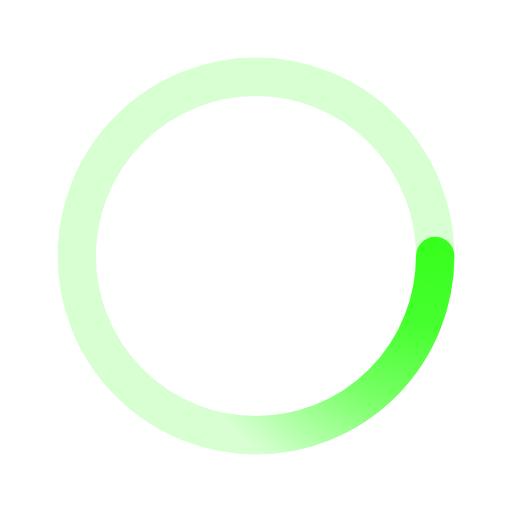
t = 0.00 s
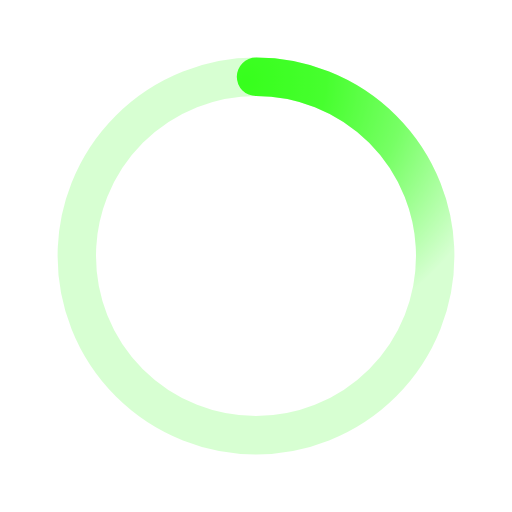
t = 0.50 s
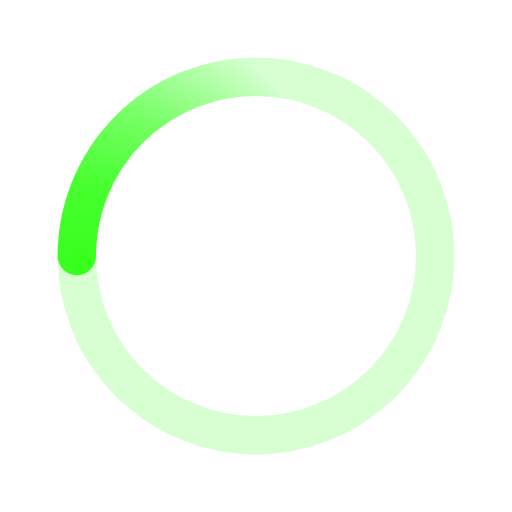
t = 1.00 s
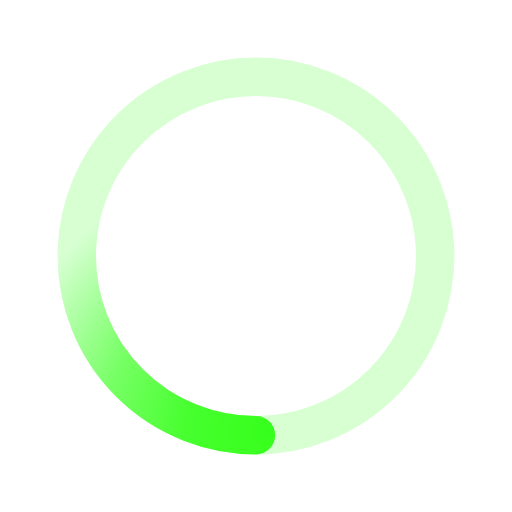
t = 1.50 s

The animated SVG that drew these frames (rendered in a browser with its animation timeline set to each time). Animation: 1 SMIL element (animateTransform=1); one cycle of 2.00 s, repeats indefinitely.

﻿<svg xmlns='http://www.w3.org/2000/svg' viewBox='0 0 200 200'><radialGradient id='a12' cx='.66' fx='.66' cy='.3125' fy='.3125' gradientTransform='scale(1.5)'><stop offset='0' stop-color='#37FF1C'></stop><stop offset='.3' stop-color='#37FF1C' stop-opacity='.9'></stop><stop offset='.6' stop-color='#37FF1C' stop-opacity='.6'></stop><stop offset='.8' stop-color='#37FF1C' stop-opacity='.3'></stop><stop offset='1' stop-color='#37FF1C' stop-opacity='0'></stop></radialGradient><circle transform-origin='center' fill='none' stroke='url(#a12)' stroke-width='15' stroke-linecap='round' stroke-dasharray='200 1000' stroke-dashoffset='0' cx='100' cy='100' r='70'><animateTransform type='rotate' attributeName='transform' calcMode='spline' dur='2' values='360;0' keyTimes='0;1' keySplines='0 0 1 1' repeatCount='indefinite'></animateTransform></circle><circle transform-origin='center' fill='none' opacity='.2' stroke='#37FF1C' stroke-width='15' stroke-linecap='round' cx='100' cy='100' r='70'></circle></svg>